Run: headless pygame with SDL's dummy video driver; simulated clock (each Clock.tick advances the game by its frame time, no real sleeping); random seed 0; keys injected as events and as key.get_pressed() state; mouse plan: one left click at the window centre at the start of phase 2, then a move to the lower-right quarter at the start of phase 3.
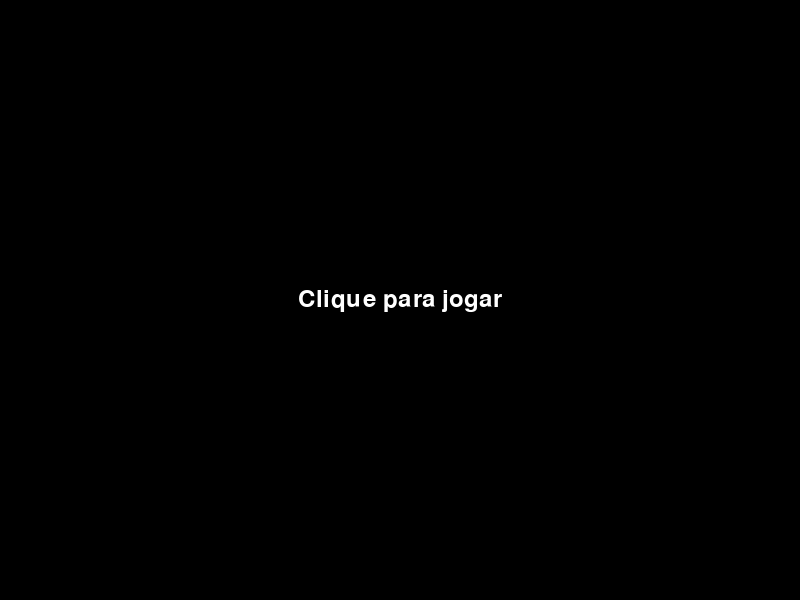
Frame 1 of 4 · flips 1–60 · no input
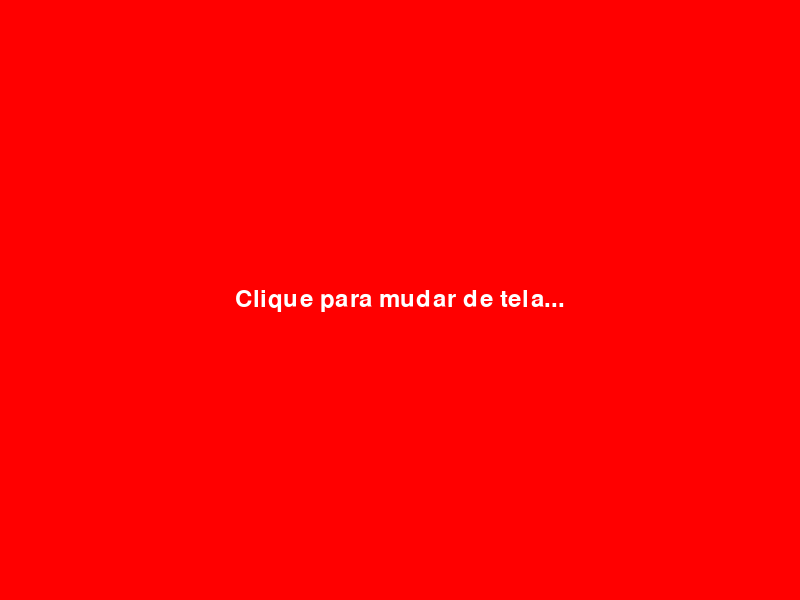
Frame 2 of 4 · flips 61–180 · clicked the window centre · tapped SPACE, RETURN · held RIGHT (→), D
Frame 3 of 4 · flips 181–300 · moved the mouse to the lower-right quarter · held DOWN (↓), S · screen unchanged from frame 2, image omitted
Frame 4 of 4 · flips 301–420 · held LEFT (←), A, UP (↑), W · screen unchanged from frame 3, image omitted

The pygame program that drew these frames:

import pygame


def desenha_texto_no_centro(window, fonte, texto, cor, delta_y=0):
    img_texto = fonte.render(texto, True, cor)
    # Queremos centralizar o texto e sabemos as dimensões da janela e do texto
    texto_x = int(window.get_width() / 2 - img_texto.get_width() / 2)
    texto_y = int(window.get_height() / 2 - img_texto.get_height() / 2) + delta_y

    window.blit(img_texto, (texto_x, texto_y))


# Classes das telas
# Esta tela mostra um texto em movimento e aguarda o usuário apertar qualquer tecla
class TelaInicial:
    def __init__(self):
        default_font_name = pygame.font.get_default_font()
        self.font = pygame.font.Font(default_font_name, 24)


    # Agora a função atualiza devolve uma string com o nome da próxima tela.
    # Se não for mudar de tela, devolve o nome da própria tela.
    def atualiza(self, dt):
        for event in pygame.event.get():
            if event.type == pygame.QUIT:
                return None  # Devolve None para sair
            elif event.type == pygame.MOUSEBUTTONDOWN:
                return Tela1()


        # Devolve a própria tela para continuar nela
        return self

    def desenha(self, window):
        window.fill((0, 0, 0))
        desenha_texto_no_centro(window, self.font, 'Clique para jogar', (255, 255, 255))


class Tela1:
    def __init__(self):
        default_font_name = pygame.font.get_default_font()
        self.font = pygame.font.Font(default_font_name, 24)

        self.cor = (255, 0, 0)
        # Coloque aqui outras inicializações da tela

    def atualiza(self, dt):
        for event in pygame.event.get():
            if event.type == pygame.QUIT:
                return None  # Devolve None para sair
            elif event.type == pygame.MOUSEBUTTONDOWN:
                return Tela2()

        return self

    def desenha(self, window):
        window.fill(self.cor)
        desenha_texto_no_centro(window, self.font, 'Clique para mudar de tela...', (255, 255, 255))
        # Coloque aqui o desenho da tela, sem o pygame.display.update()


# Neste caso a Tela1 e Tela2 são bastante parecidas, mas elas poderiam ter coisas bastante diferentes
class Tela2:
    def __init__(self):
        default_font_name = pygame.font.get_default_font()
        self.font = pygame.font.Font(default_font_name, 24)

        self.cor = (0, 0, 255)
        # Coloque aqui outras inicializações da tela

    def atualiza(self, dt):
        for event in pygame.event.get():
            if event.type == pygame.QUIT:
                return None  # Devolve None para sair
            elif event.type == pygame.MOUSEBUTTONDOWN:
                return Tela1()

        return self

    def desenha(self, window):
        window.fill(self.cor)
        desenha_texto_no_centro(window, self.font, 'Clique para mudar de tela...', (255, 255, 255))
        # Coloque aqui o desenho da tela, sem o pygame.display.update()


# Classe do jogo
class Jogo:
    def __init__(self):
        pygame.init()
        self.window = pygame.display.set_mode((800, 600))
        pygame.display.set_caption('Telas com classes')

        self.tela_atual = TelaInicial()
        self.last_updated = pygame.time.get_ticks()

    # Devolve True se é para continuar rodando o jogo, False caso contrário
    def atualiza(self):
        # Atualiza tempo e calcula delta_t
        now = pygame.time.get_ticks()
        delta_t = (now - self.last_updated) / 1000
        self.last_updated = now

        # O método atualiza de todas as telas precisam receber um argumento delta_t
        self.tela_atual = self.tela_atual.atualiza(delta_t)

        # Atualiza tela atual
        if self.tela_atual is None:
            return False
        return True

    def game_loop(self):
        # Note que aqui não precisamos saber qual é a tela_atual
        while self.atualiza():
            self.tela_atual.desenha(self.window)
            pygame.display.update()

    def finaliza(self):
        pygame.quit()


if __name__ == '__main__':
    jogo = Jogo()
    jogo.game_loop()
    jogo.finaliza()
